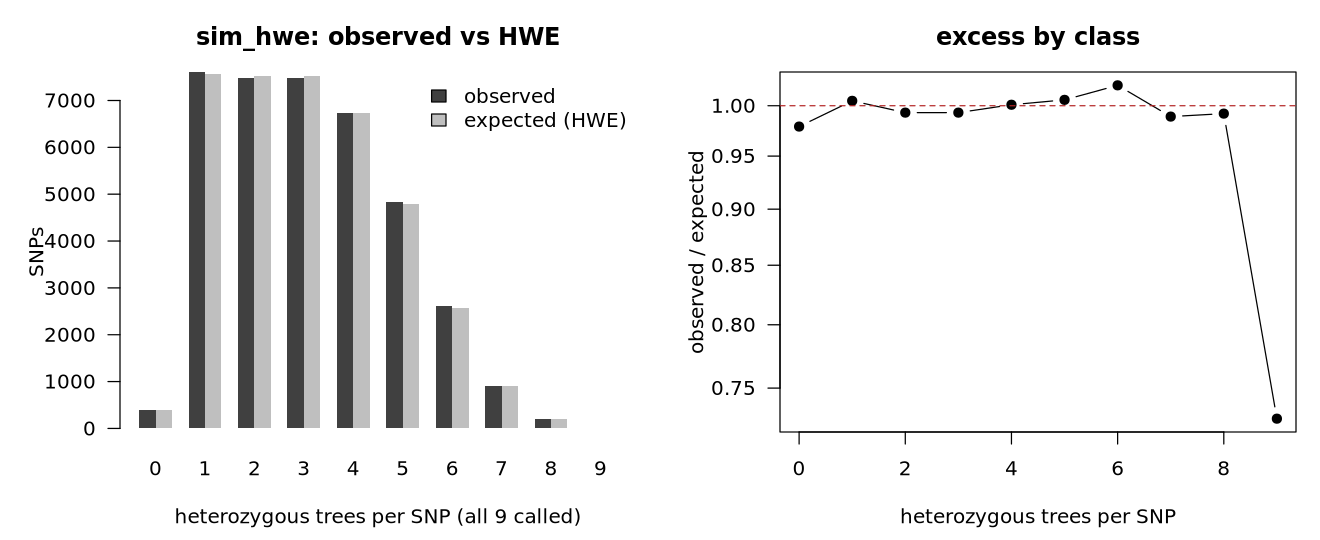

The data file committed next to this chart (first rows):
k_het	observed	expected_hwe	obs_over_exp
0	386	394.1	0.979
1	7608	7570	1.005
2	7479	7531	0.993
3	7477	7528	0.993
4	6734	6726	1.001
5	4825	4797	1.006
6	2622	2568	1.021
7	902	911.8	0.989
8	205	206.6	0.992
9	14	19.3	0.727
